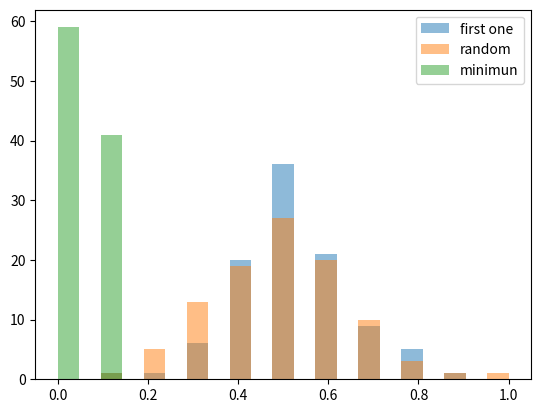

The matplotlib source for this figure:

import numpy as np
import matplotlib.pyplot as plt


def simulate(ncoin, ntoss):
    outcome = np.empty((ncoin, ntoss))
    for i in range(ncoin):
        for j in range(ntoss):
            outcome[i, j] = np.random.choice((0, 1));
    heads = np.sum(outcome, axis=1)
    heads /= 10
    return heads[0], np.random.choice(heads), np.min(heads)

def hoeffding(mu, nu, N):
    epsilon = np.abs(mu - nu)
    return 2 * np.exp(-2 * epsilon * epsilon * N)


ncoin = 1000
ntoss = 10
mu = 0.5
nexperiment = 100

experiments = np.empty((nexperiment, 3))
for i in range(nexperiment):
    first, rand, minimun = simulate(ncoin, ntoss)
    experiments[i, 0], experiments[i, 1], experiments[i, 2] = first, rand, minimun
    print(i)

bins = np.linspace(0, 1, 22)
plt.hist(experiments[:, 0], bins, alpha=0.5, label="first one")
plt.hist(experiments[:, 1], bins, alpha=0.5, label="random")
plt.hist(experiments[:, 2], bins, alpha=0.5, label="minimun")
plt.legend()
plt.show()


